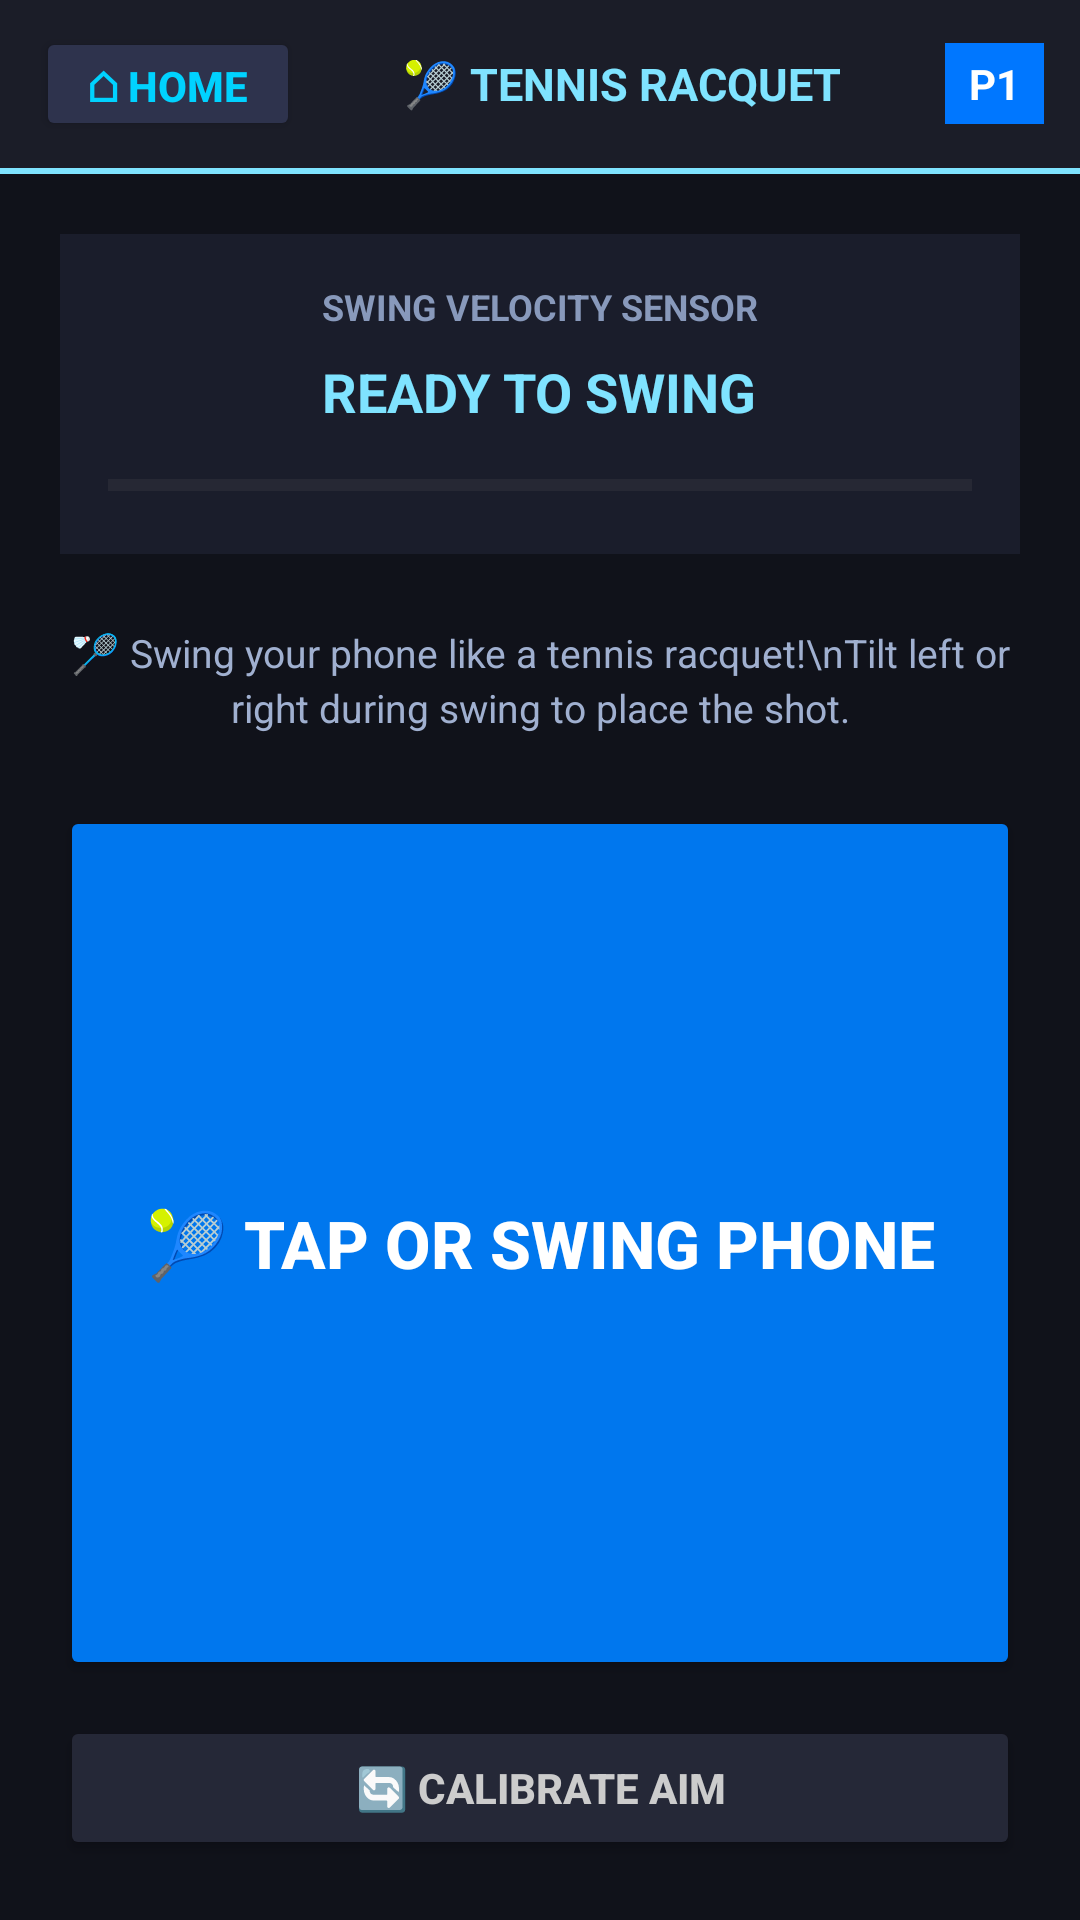

This screen was rendered from an Android layout file. Write that file and the resources it references.
<!-- AndroidManifest.xml: application theme Theme.QuickdrawController -->
<!-- res/layout/activity_tennis.xml -->
<?xml version="1.0" encoding="utf-8"?>
<LinearLayout xmlns:android="http://schemas.android.com/apk/res/android"
    android:layout_width="match_parent"
    android:layout_height="match_parent"
    android:orientation="vertical"
    android:background="#10121A">

    
    <LinearLayout
        android:layout_width="match_parent"
        android:layout_height="56dp"
        android:background="#1B1D28"
        android:orientation="horizontal"
        android:gravity="center_vertical"
        android:paddingStart="12dp"
        android:paddingEnd="12dp">

        <Button
            android:id="@+id/btnHome"
            android:layout_width="wrap_content"
            android:layout_height="38dp"
            android:text="⌂ HOME"
            android:textColor="#00D2FF"
            android:textStyle="bold"
            android:backgroundTint="#2E334D"
            android:paddingStart="12dp"
            android:paddingEnd="12dp" />

        <TextView
            android:layout_width="0dp"
            android:layout_height="wrap_content"
            android:layout_weight="1"
            android:text="🎾 TENNIS RACQUET"
            android:textColor="#7FE3FF"
            android:textStyle="bold"
            android:textSize="15sp"
            android:gravity="center" />

        <TextView
            android:id="@+id/txtPlayerBadge"
            android:layout_width="wrap_content"
            android:layout_height="wrap_content"
            android:text="P1"
            android:textColor="#FFFFFF"
            android:textStyle="bold"
            android:background="#0077FF"
            android:paddingStart="8dp"
            android:paddingEnd="8dp"
            android:paddingTop="4dp"
            android:paddingBottom="4dp" />

    </LinearLayout>

    <View
        android:layout_width="match_parent"
        android:layout_height="2dp"
        android:background="#7FE3FF" />

    <LinearLayout
        android:layout_width="match_parent"
        android:layout_height="match_parent"
        android:orientation="vertical"
        android:padding="20dp"
        android:gravity="center">

        
        <LinearLayout
            android:layout_width="match_parent"
            android:layout_height="wrap_content"
            android:orientation="vertical"
            android:background="#1A1D2B"
            android:padding="16dp"
            android:gravity="center"
            android:layout_marginBottom="24dp">

            <TextView
                android:layout_width="wrap_content"
                android:layout_height="wrap_content"
                android:text="SWING VELOCITY SENSOR"
                android:textColor="#8899BB"
                android:textSize="12sp"
                android:textStyle="bold"
                android:layout_marginBottom="8dp" />

            <TextView
                android:id="@+id/txtSwingEnergy"
                android:layout_width="wrap_content"
                android:layout_height="wrap_content"
                android:text="READY TO SWING"
                android:textColor="#7FE3FF"
                android:textSize="18sp"
                android:textStyle="bold" />

            <ProgressBar
                android:id="@+id/barEnergy"
                style="?android:attr/progressBarStyleHorizontal"
                android:layout_width="match_parent"
                android:layout_height="14dp"
                android:max="100"
                android:progress="0"
                android:layout_marginTop="12dp" />

        </LinearLayout>

        <TextView
            android:layout_width="match_parent"
            android:layout_height="wrap_content"
            android:text="🏸 Swing your phone like a tennis racquet!\nTilt left or right during swing to place the shot."
            android:textColor="#A0B0D0"
            android:textSize="13sp"
            android:gravity="center"
            android:lineSpacingExtra="3dp"
            android:layout_marginBottom="24dp" />

        
        <Button
            android:id="@+id/btnSwing"
            android:layout_width="match_parent"
            android:layout_height="0dp"
            android:layout_weight="1"
            android:text="🎾 TAP OR SWING PHONE"
            android:textColor="#FFFFFF"
            android:textStyle="bold"
            android:textSize="22sp"
            android:backgroundTint="#0077EE"
            android:layout_marginBottom="12dp" />

        
        <Button
            android:id="@+id/btnCalibrate"
            android:layout_width="match_parent"
            android:layout_height="48dp"
            android:text="🔄 CALIBRATE AIM"
            android:textColor="#CCCCCC"
            android:textStyle="bold"
            android:backgroundTint="#252837" />

    </LinearLayout>

</LinearLayout>
<!-- resources referenced by this layout -->
<resources>
  <style name="Theme.QuickdrawController" parent="Base.Theme.QuickdrawController" />
  <style name="Base.Theme.QuickdrawController" parent="Theme.Material3.DayNight.NoActionBar">
          
          
      </style>
</resources>
